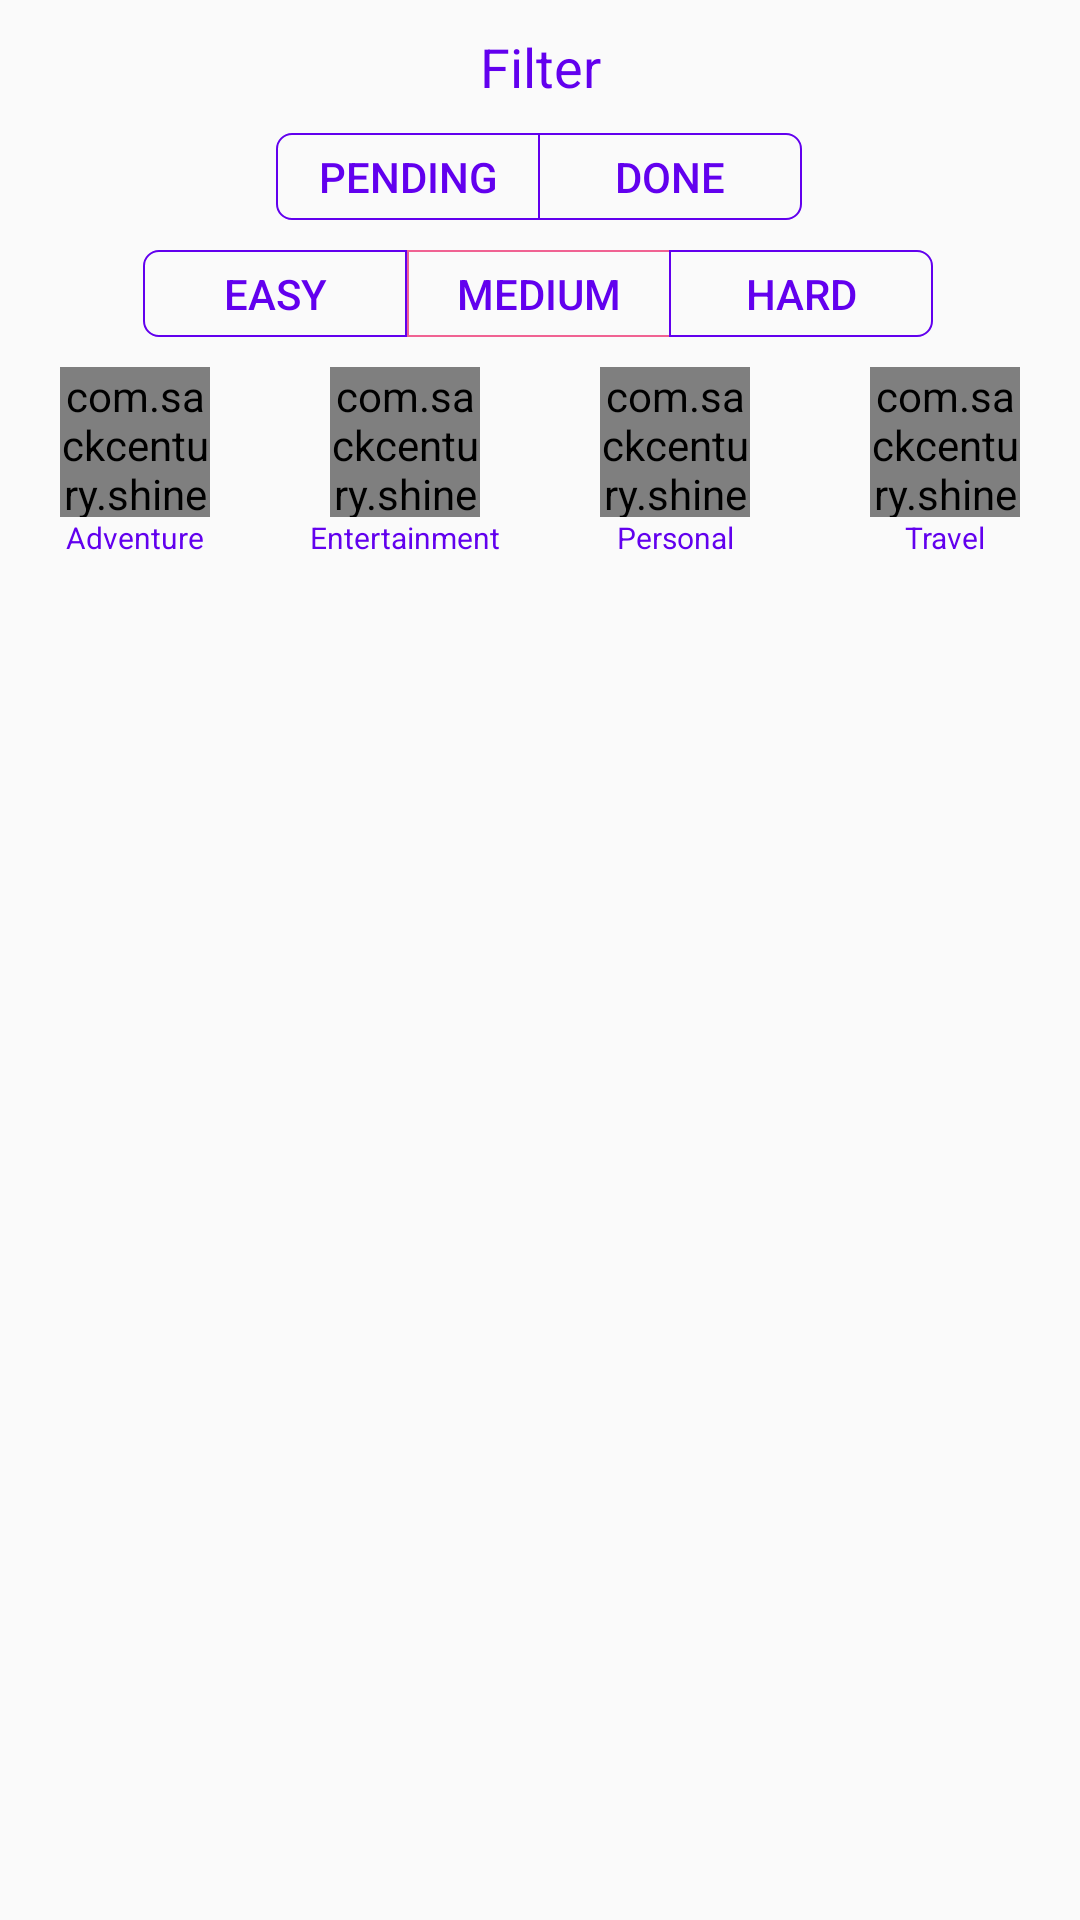

Android layout source for this screen:
<!-- AndroidManifest.xml: application theme AppTheme.Pink -->
<!-- res/layout/filter_layout.xml -->
<?xml version="1.0" encoding="utf-8"?>
<android.support.constraint.ConstraintLayout xmlns:android="http://schemas.android.com/apk/res/android"
    android:layout_width="match_parent"
    android:layout_height="wrap_content"
    xmlns:app="http://schemas.android.com/apk/res-auto">

    <TextView
        android:id="@+id/filter"
        android:layout_width="wrap_content"
        android:layout_height="wrap_content"
        android:padding="10dp"
        android:text="@string/filter"
        android:textAppearance="?android:attr/textAppearanceMedium"
        android:textColor="@color/colorPrimary"
        app:layout_constraintLeft_toLeftOf="parent"
        app:layout_constraintRight_toRightOf="parent"
        app:layout_constraintTop_toBottomOf="@+id/guide_line" />

    <Button
        android:id="@+id/filter_pending"
        android:layout_width="wrap_content"
        android:layout_height="wrap_content"
        android:layout_marginLeft="10dp"
        android:background="@drawable/button_drawable_left"
        android:minHeight="0dp"
        android:padding="5dp"
        android:text="@string/pending"
        android:textColor="@drawable/button_text_color"
        app:layout_constraintRight_toLeftOf="@+id/vertical_center_50"
        app:layout_constraintTop_toBottomOf="@+id/filter" />

    <Button
        android:id="@+id/filter_done"
        android:layout_width="wrap_content"
        android:layout_height="wrap_content"
        android:layout_marginLeft="-1dp"
        android:background="@drawable/button_drawable_right"
        android:minHeight="0dp"
        android:padding="5dp"
        android:text="@string/done"
        android:textColor="@drawable/button_text_color"
        app:layout_constraintLeft_toRightOf="@+id/filter_pending"
        app:layout_constraintTop_toBottomOf="@+id/filter" />

    <Button
        android:id="@+id/filter_easy"
        android:layout_width="wrap_content"
        android:layout_height="wrap_content"
        android:layout_marginLeft="10dp"
        android:layout_marginTop="10dp"
        android:background="@drawable/button_drawable_left"
        android:minHeight="0dp"
        android:padding="5dp"
        android:text="@string/easy"
        android:textColor="@drawable/button_text_color"
        app:layout_constraintRight_toLeftOf="@id/filter_medium"
        app:layout_constraintTop_toBottomOf="@+id/filter_pending" />

    <Button
        android:id="@+id/filter_medium"
        android:layout_width="wrap_content"
        android:layout_height="wrap_content"
        android:layout_marginLeft="-1dp"
        android:layout_marginTop="10dp"
        android:background="@drawable/button_drawable"
        android:minHeight="0dp"
        android:padding="5dp"
        android:text="@string/medium"
        android:textColor="@drawable/button_text_color"
        app:layout_constraintLeft_toLeftOf="parent"
        app:layout_constraintRight_toRightOf="parent"
        app:layout_constraintTop_toBottomOf="@+id/filter_pending" />

    <Button
        android:id="@+id/filter_hard"
        android:layout_width="wrap_content"
        android:layout_height="wrap_content"
        android:layout_marginLeft="-1dp"
        android:layout_marginTop="10dp"
        android:background="@drawable/button_drawable_right"
        android:minHeight="0dp"
        android:padding="5dp"
        android:text="@string/hard"
        android:textColor="@drawable/button_text_color"
        app:layout_constraintLeft_toRightOf="@+id/filter_medium"
        app:layout_constraintTop_toBottomOf="@+id/filter_pending" />

    <com.sackcentury.shinebuttonlib.ShineButton
        android:id="@+id/filter_adventure"
        android:layout_width="50dp"
        android:layout_height="50dp"
        android:layout_centerInParent="true"
        android:src="@android:color/darker_gray"
        app:allow_random_color="false"
        app:big_shine_color="@color/colorPrimary"
        app:btn_color="@android:color/darker_gray"
        app:btn_fill_color="@color/colorPrimary"
        app:click_animation_duration="200"
        app:enable_flashing="false"
        app:layout_constraintLeft_toLeftOf="parent"
        app:layout_constraintRight_toLeftOf="@id/vertical_line_25"
        app:layout_constraintTop_toBottomOf="@+id/filter_medium"
        android:layout_marginTop="10dp"
        app:shine_animation_duration="1500"
        app:shine_count="8"
        app:shine_turn_angle="10"
        app:siShape="@raw/adventure"
        app:small_shine_offset_angle="20" />

    <TextView
        android:layout_width="wrap_content"
        android:layout_height="wrap_content"
        android:text="@string/adventure"
        android:textSize="10dp"
        android:textColor="@color/colorPrimary"
        app:layout_constraintLeft_toLeftOf="@+id/filter_adventure"
        app:layout_constraintRight_toRightOf="@id/filter_adventure"
        app:layout_constraintTop_toBottomOf="@id/filter_adventure"/>

    <com.sackcentury.shinebuttonlib.ShineButton
        android:id="@+id/filter_entertainment"
        android:layout_width="50dp"
        android:layout_height="50dp"
        android:layout_centerInParent="true"
        android:src="@android:color/darker_gray"
        app:allow_random_color="false"
        app:big_shine_color="@color/colorPrimary"
        app:btn_color="@android:color/darker_gray"
        app:btn_fill_color="@color/colorPrimary"
        app:click_animation_duration="200"
        app:enable_flashing="false"
        app:layout_constraintRight_toLeftOf="@+id/vertical_center_50"
        app:layout_constraintLeft_toRightOf="@id/vertical_line_25"
        app:layout_constraintTop_toBottomOf="@+id/filter_medium"
        android:layout_marginTop="10dp"
        app:shine_animation_duration="1500"
        app:shine_count="8"
        app:shine_turn_angle="10"
        app:siShape="@raw/entertainment"
        app:small_shine_offset_angle="20" />

    <TextView
        android:layout_width="wrap_content"
        android:layout_height="wrap_content"
        android:text="@string/entertainment"
        android:textSize="10dp"
        android:textColor="@color/colorPrimary"
        app:layout_constraintLeft_toLeftOf="@+id/filter_entertainment"
        app:layout_constraintRight_toRightOf="@id/filter_entertainment"
        app:layout_constraintTop_toBottomOf="@id/filter_entertainment"/>

    <com.sackcentury.shinebuttonlib.ShineButton
        android:id="@+id/filter_personal"
        android:layout_width="50dp"
        android:layout_height="50dp"
        android:layout_centerInParent="true"
        android:src="@android:color/darker_gray"
        app:allow_random_color="false"
        app:big_shine_color="@color/colorPrimary"
        app:btn_color="@android:color/darker_gray"
        app:btn_fill_color="@color/colorPrimary"
        app:click_animation_duration="200"
        app:enable_flashing="false"
        app:layout_constraintLeft_toRightOf="@+id/vertical_center_50"
        app:layout_constraintRight_toLeftOf="@+id/vertical_center_75"
        app:layout_constraintTop_toBottomOf="@+id/filter_medium"
        android:layout_marginTop="10dp"
        app:shine_animation_duration="1500"
        app:shine_count="8"
        app:shine_turn_angle="10"
        app:siShape="@raw/personal"
        app:small_shine_offset_angle="20" />

    <TextView
        android:layout_width="wrap_content"
        android:layout_height="wrap_content"
        android:text="@string/personal"
        android:textSize="10dp"
        android:textColor="@color/colorPrimary"
        app:layout_constraintLeft_toLeftOf="@+id/filter_personal"
        app:layout_constraintRight_toRightOf="@id/filter_personal"
        app:layout_constraintTop_toBottomOf="@id/filter_personal"/>

    <com.sackcentury.shinebuttonlib.ShineButton
        android:id="@+id/filter_travel"
        android:layout_width="50dp"
        android:layout_height="50dp"
        android:layout_centerInParent="true"
        android:src="@android:color/darker_gray"
        app:allow_random_color="false"
        app:big_shine_color="@color/colorPrimary"
        app:btn_color="@android:color/darker_gray"
        app:btn_fill_color="@color/colorPrimary"
        app:click_animation_duration="200"
        app:enable_flashing="false"
        app:layout_constraintRight_toRightOf="parent"
        app:layout_constraintLeft_toRightOf="@+id/vertical_center_75"
        app:layout_constraintTop_toBottomOf="@+id/filter_medium"
        android:layout_marginTop="10dp"
        app:shine_animation_duration="1500"
        app:shine_count="8"
        app:shine_turn_angle="10"
        app:siShape="@raw/travel"
        app:small_shine_offset_angle="20" />

    <TextView
        android:layout_width="wrap_content"
        android:layout_height="wrap_content"
        android:text="@string/travel"
        android:textSize="10dp"
        android:textColor="@color/colorPrimary"
        app:layout_constraintLeft_toLeftOf="@+id/filter_travel"
        app:layout_constraintRight_toRightOf="@id/filter_travel"
        app:layout_constraintTop_toBottomOf="@id/filter_travel"/>

    <android.support.constraint.Guideline
        android:id="@+id/vertical_line_25"
        android:layout_width="wrap_content"
        android:layout_height="wrap_content"
        android:orientation="vertical"
        app:layout_constraintGuide_percent="0.25" />

    <android.support.constraint.Guideline
        android:id="@+id/vertical_center_50"
        android:layout_width="wrap_content"
        android:layout_height="wrap_content"
        android:orientation="vertical"
        app:layout_constraintGuide_percent="0.50" />

    <android.support.constraint.Guideline
        android:id="@+id/vertical_center_75"
        android:layout_width="wrap_content"
        android:layout_height="wrap_content"
        android:orientation="vertical"
        app:layout_constraintGuide_percent="0.75" />

</android.support.constraint.ConstraintLayout>
<!-- resources referenced by this layout -->
<resources>
  <!-- drawable button_drawable (drawable) -->
  <?xml version="1.0" encoding="utf-8"?>
  <selector xmlns:android="http://schemas.android.com/apk/res/android">
      
          
  
      <item android:state_selected="true"
          android:drawable="@drawable/drawable_solid"/>
  
      <item android:state_selected="false"
          android:drawable="@drawable/drawable_border_all" />
  </selector>
  <!-- drawable button_text_color (drawable) -->
  <?xml version="1.0" encoding="utf-8"?>
  <selector xmlns:android="http://schemas.android.com/apk/res/android">
      
          
  
      <item android:state_selected="true"
          android:color="@color/white"/>
  
      <item android:state_selected="false"
          android:color="@color/colorPrimary" />
  </selector>
  <string name="adventure">Adventure</string>
  <string name="done">Done</string>
  <string name="easy">Easy</string>
  <string name="entertainment">Entertainment</string>
  <string name="filter">Filter</string>
  <string name="hard">Hard</string>
  <string name="medium">Medium</string>
  <string name="pending">Pending</string>
  <string name="personal">Personal</string>
  <string name="travel">Travel</string>
  <style name="AppTheme.Pink" parent="Theme.AppCompat.Light.DarkActionBar">
          <item name="colorPrimary">@color/pink</item>
          <item name="colorPrimaryDark">@color/pinkDark</item>
          <item name="colorAccent">@color/pinkAccent</item>
      </style>
  <!-- drawable drawable_solid (drawable) -->
  <?xml version="1.0" encoding="utf-8"?>
  <shape xmlns:android="http://schemas.android.com/apk/res/android"
      android:shape="rectangle">
      <stroke android:width="0.5dp"
          android:color="@color/white" />
      <solid android:color="@color/colorPrimary"/>
  </shape>
  <!-- drawable drawable_border_all (drawable) -->
  <?xml version="1.0" encoding="utf-8"?>
  <shape xmlns:android="http://schemas.android.com/apk/res/android"
      android:shape="rectangle">
      <stroke android:width="0.5dp"
          android:color="?colorPrimary" />
  </shape>
  <!-- drawable rounded_drawable_solid_left (drawable) -->
  <?xml version="1.0" encoding="utf-8"?>
  <shape xmlns:android="http://schemas.android.com/apk/res/android"
      android:shape="rectangle">
      <corners
          android:bottomLeftRadius="5dp"
          android:topLeftRadius="5dp" />
      <stroke
          android:width="0.5dp"
          android:color="@color/white" />
      <solid android:color="?colorPrimary" />
  </shape>
  <!-- drawable rounded_drawable_border_left (drawable) -->
  <?xml version="1.0" encoding="utf-8"?>
  <shape xmlns:android="http://schemas.android.com/apk/res/android"
      android:shape="rectangle">
      <corners
          android:topLeftRadius="5dp"
          android:bottomLeftRadius="5dp"/>
  
      <stroke android:width="0.5dp"
          android:color="@color/colorPrimary" />
  </shape>
  <!-- drawable rounded_drawable_solid_right (drawable) -->
  <?xml version="1.0" encoding="utf-8"?>
  <shape xmlns:android="http://schemas.android.com/apk/res/android"
      android:shape="rectangle">
      <corners
          android:bottomRightRadius="5dp"
          android:topRightRadius="5dp" />
      <stroke
          android:width="0.5dp"
          android:color="@color/white" />
      <solid android:color="@color/colorPrimary" />
  </shape>
  <!-- drawable rounded_drawable_border_right (drawable) -->
  <?xml version="1.0" encoding="utf-8"?>
  <shape xmlns:android="http://schemas.android.com/apk/res/android"
      android:shape="rectangle">
      <corners
          android:topRightRadius="5dp"
          android:bottomRightRadius="5dp"/>
  
      <stroke android:width="0.5dp"
          android:color="@color/colorPrimary" />
  </shape>
  <color name="white">#FFF</color>
  <color name="pink">#f06292</color>
  <color name="pinkDark">#ba2d65</color>
  <color name="pinkAccent">#ff94c2</color>
  <!-- not gathered from this repository: default colours our renderer supplied (Android Studio template values) -->
  <color name="colorPrimary">#FF6200EE</color>
</resources>
